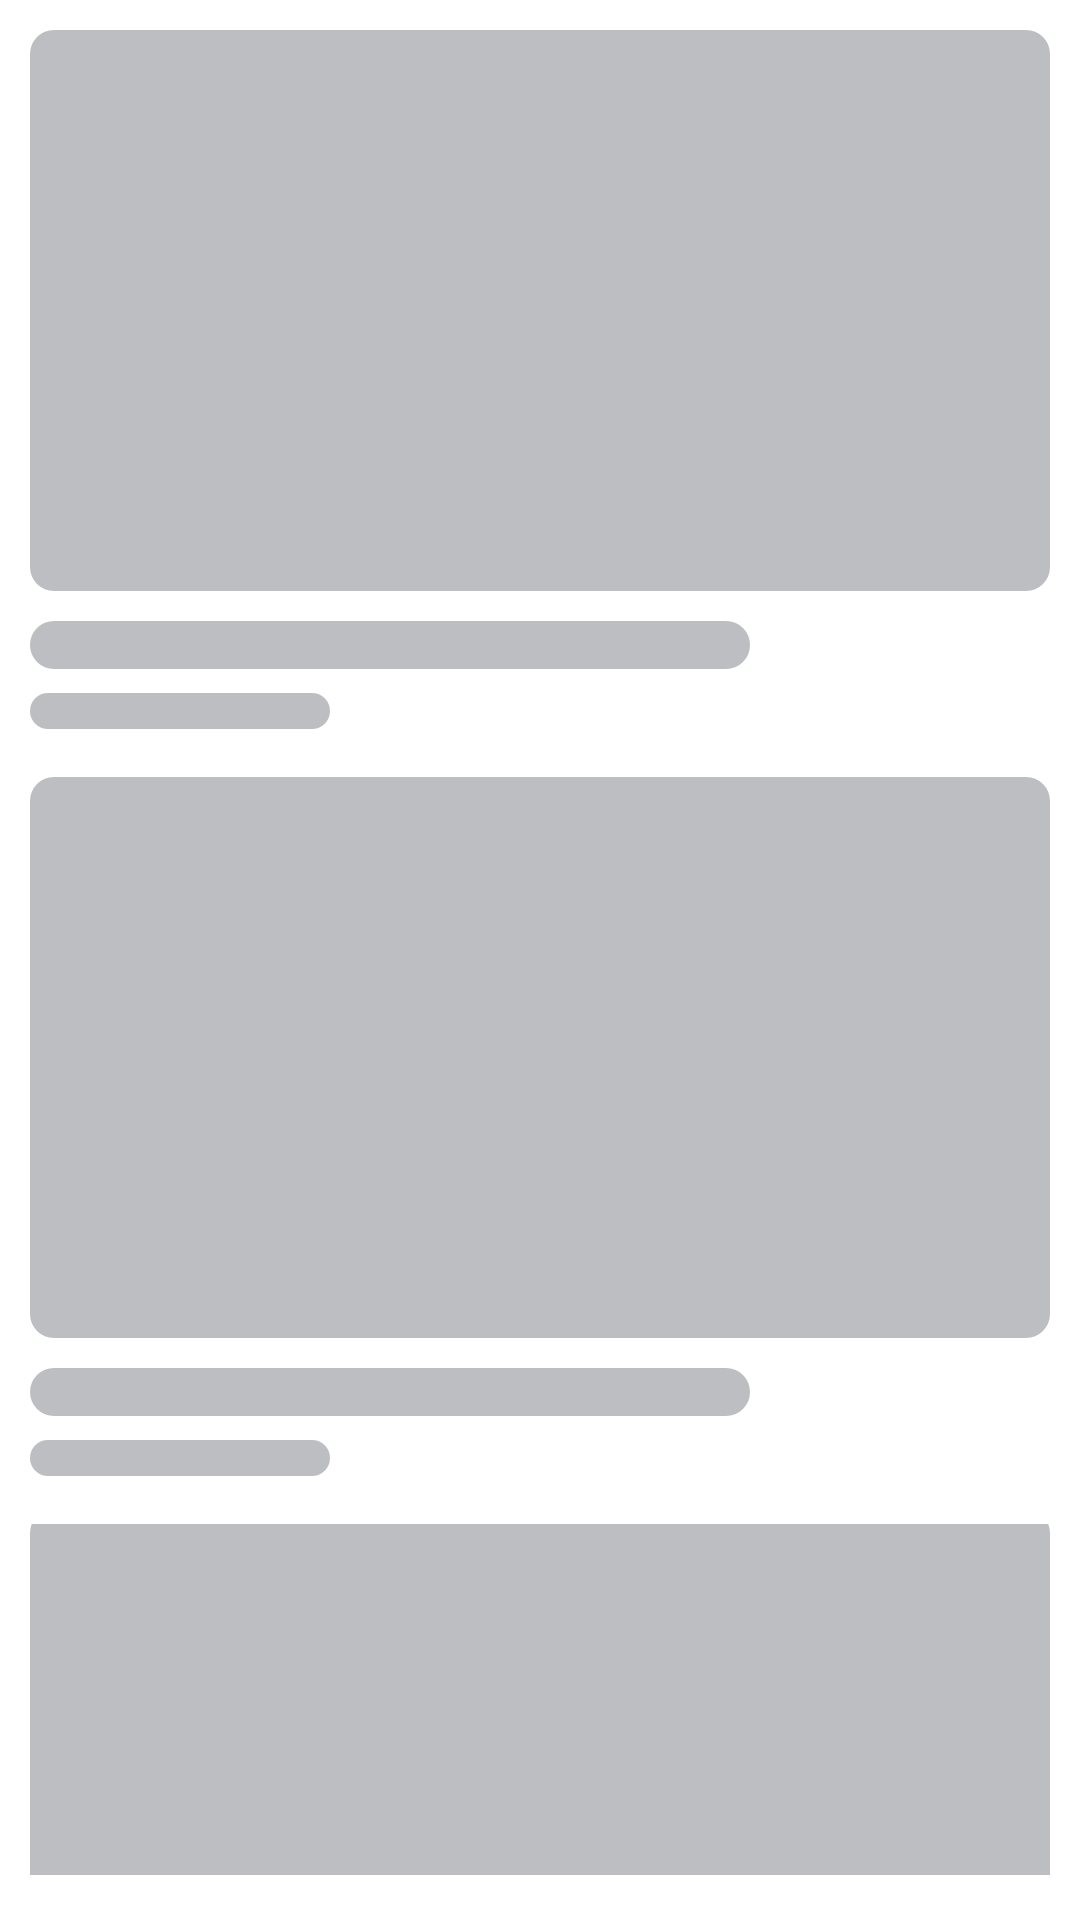

Here is an Android app screen rendered from its layout file. Give the layout XML and the strings, colors and styles it references.
<!-- AndroidManifest.xml: application theme AppTheme -->
<!-- res/layout/include_shimmer_recipes_list_big.xml -->
<?xml version="1.0" encoding="utf-8"?>
<LinearLayout xmlns:android="http://schemas.android.com/apk/res/android"
    xmlns:app="http://schemas.android.com/apk/res-auto"
    android:layout_width="match_parent"
    android:layout_height="wrap_content"
    android:padding="10dp"
    android:orientation="vertical">

    <LinearLayout
        android:layout_width="match_parent"
        android:layout_height="wrap_content"
        android:gravity="center"
        android:orientation="vertical">

        <androidx.constraintlayout.widget.ConstraintLayout
            android:layout_width="match_parent"
            android:layout_height="wrap_content">

            <RelativeLayout
                android:layout_width="0dp"
                android:layout_height="0dp"
                app:layout_constraintDimensionRatio="H,2:1.1"
                app:layout_constraintLeft_toLeftOf="parent"
                app:layout_constraintRight_toRightOf="parent"
                app:layout_constraintTop_toTopOf="parent">

                <View
                    android:layout_width="match_parent"
                    android:layout_height="match_parent"
                    android:background="@drawable/bg_shimmer" />

            </RelativeLayout>

        </androidx.constraintlayout.widget.ConstraintLayout>

        <LinearLayout
            android:layout_width="match_parent"
            android:layout_height="wrap_content"
            android:layout_marginTop="10dp"
            android:orientation="vertical">

            <RelativeLayout
                android:layout_width="match_parent"
                android:layout_height="wrap_content">

                <View
                    android:layout_width="match_parent"
                    android:layout_height="16dp"
                    android:layout_marginRight="100dp"
                    android:layout_marginEnd="100dp"
                    android:background="@drawable/bg_shimmer" />

            </RelativeLayout>

            <LinearLayout
                android:layout_width="match_parent"
                android:layout_height="wrap_content"
                android:gravity="center_vertical"
                android:layout_marginTop="8dp"
                android:orientation="horizontal">

                <View
                    android:layout_width="100dp"
                    android:layout_height="12dp"
                    android:background="@drawable/bg_shimmer" />

            </LinearLayout>

        </LinearLayout>

    </LinearLayout>

    <LinearLayout
        android:layout_width="match_parent"
        android:layout_height="wrap_content"
        android:gravity="center"
        android:layout_marginTop="16dp"
        android:orientation="vertical">

        <androidx.constraintlayout.widget.ConstraintLayout
            android:layout_width="match_parent"
            android:layout_height="wrap_content">

            <RelativeLayout
                android:layout_width="0dp"
                android:layout_height="0dp"
                app:layout_constraintDimensionRatio="H,2:1.1"
                app:layout_constraintLeft_toLeftOf="parent"
                app:layout_constraintRight_toRightOf="parent"
                app:layout_constraintTop_toTopOf="parent">

                <View
                    android:layout_width="match_parent"
                    android:layout_height="match_parent"
                    android:background="@drawable/bg_shimmer" />

            </RelativeLayout>

        </androidx.constraintlayout.widget.ConstraintLayout>

        <LinearLayout
            android:layout_width="match_parent"
            android:layout_height="wrap_content"
            android:layout_marginTop="10dp"
            android:orientation="vertical">

            <RelativeLayout
                android:layout_width="match_parent"
                android:layout_height="wrap_content">

                <View
                    android:layout_width="match_parent"
                    android:layout_height="16dp"
                    android:layout_marginRight="100dp"
                    android:layout_marginEnd="100dp"
                    android:background="@drawable/bg_shimmer" />

            </RelativeLayout>

            <LinearLayout
                android:layout_width="match_parent"
                android:layout_height="wrap_content"
                android:gravity="center_vertical"
                android:layout_marginTop="8dp"
                android:orientation="horizontal">

                <View
                    android:layout_width="100dp"
                    android:layout_height="12dp"
                    android:background="@drawable/bg_shimmer" />

            </LinearLayout>

        </LinearLayout>

    </LinearLayout>

    <LinearLayout
        android:layout_width="match_parent"
        android:layout_height="wrap_content"
        android:gravity="center"
        android:layout_marginTop="16dp"
        android:orientation="vertical">

        <androidx.constraintlayout.widget.ConstraintLayout
            android:layout_width="match_parent"
            android:layout_height="wrap_content">

            <RelativeLayout
                android:layout_width="0dp"
                android:layout_height="0dp"
                app:layout_constraintDimensionRatio="H,2:1.1"
                app:layout_constraintLeft_toLeftOf="parent"
                app:layout_constraintRight_toRightOf="parent"
                app:layout_constraintTop_toTopOf="parent">

                <View
                    android:layout_width="match_parent"
                    android:layout_height="match_parent"
                    android:background="@drawable/bg_shimmer" />

            </RelativeLayout>

        </androidx.constraintlayout.widget.ConstraintLayout>

        <LinearLayout
            android:layout_width="match_parent"
            android:layout_height="wrap_content"
            android:layout_marginTop="10dp"
            android:orientation="vertical">

            <RelativeLayout
                android:layout_width="match_parent"
                android:layout_height="wrap_content">

                <View
                    android:layout_width="match_parent"
                    android:layout_height="16dp"
                    android:layout_marginRight="100dp"
                    android:layout_marginEnd="100dp"
                    android:background="@drawable/bg_shimmer" />

            </RelativeLayout>

            <LinearLayout
                android:layout_width="match_parent"
                android:layout_height="wrap_content"
                android:gravity="center_vertical"
                android:layout_marginTop="8dp"
                android:orientation="horizontal">

                <View
                    android:layout_width="100dp"
                    android:layout_height="12dp"
                    android:background="@drawable/bg_shimmer" />

            </LinearLayout>

        </LinearLayout>

    </LinearLayout>

    <LinearLayout
        android:layout_width="match_parent"
        android:layout_height="wrap_content"
        android:gravity="center"
        android:layout_marginTop="16dp"
        android:orientation="vertical">

        <androidx.constraintlayout.widget.ConstraintLayout
            android:layout_width="match_parent"
            android:layout_height="wrap_content">

            <RelativeLayout
                android:layout_width="0dp"
                android:layout_height="0dp"
                app:layout_constraintDimensionRatio="H,2:1.1"
                app:layout_constraintLeft_toLeftOf="parent"
                app:layout_constraintRight_toRightOf="parent"
                app:layout_constraintTop_toTopOf="parent">

                <View
                    android:layout_width="match_parent"
                    android:layout_height="match_parent"
                    android:background="@drawable/bg_shimmer" />

            </RelativeLayout>

        </androidx.constraintlayout.widget.ConstraintLayout>

        <LinearLayout
            android:layout_width="match_parent"
            android:layout_height="wrap_content"
            android:layout_marginTop="10dp"
            android:orientation="vertical">

            <RelativeLayout
                android:layout_width="match_parent"
                android:layout_height="wrap_content">

                <View
                    android:layout_width="match_parent"
                    android:layout_height="16dp"
                    android:layout_marginRight="100dp"
                    android:layout_marginEnd="100dp"
                    android:background="@drawable/bg_shimmer" />

            </RelativeLayout>

            <LinearLayout
                android:layout_width="match_parent"
                android:layout_height="wrap_content"
                android:gravity="center_vertical"
                android:layout_marginTop="8dp"
                android:orientation="horizontal">

                <View
                    android:layout_width="100dp"
                    android:layout_height="12dp"
                    android:background="@drawable/bg_shimmer" />

            </LinearLayout>

        </LinearLayout>

    </LinearLayout>

    <LinearLayout
        android:layout_width="match_parent"
        android:layout_height="wrap_content"
        android:gravity="center"
        android:layout_marginTop="16dp"
        android:orientation="vertical">

        <androidx.constraintlayout.widget.ConstraintLayout
            android:layout_width="match_parent"
            android:layout_height="wrap_content">

            <RelativeLayout
                android:layout_width="0dp"
                android:layout_height="0dp"
                app:layout_constraintDimensionRatio="H,2:1.1"
                app:layout_constraintLeft_toLeftOf="parent"
                app:layout_constraintRight_toRightOf="parent"
                app:layout_constraintTop_toTopOf="parent">

                <View
                    android:layout_width="match_parent"
                    android:layout_height="match_parent"
                    android:background="@drawable/bg_shimmer" />

            </RelativeLayout>

        </androidx.constraintlayout.widget.ConstraintLayout>

        <LinearLayout
            android:layout_width="match_parent"
            android:layout_height="wrap_content"
            android:layout_marginTop="10dp"
            android:orientation="vertical">

            <RelativeLayout
                android:layout_width="match_parent"
                android:layout_height="wrap_content">

                <View
                    android:layout_width="match_parent"
                    android:layout_height="16dp"
                    android:layout_marginRight="100dp"
                    android:layout_marginEnd="100dp"
                    android:background="@drawable/bg_shimmer" />

            </RelativeLayout>

            <LinearLayout
                android:layout_width="match_parent"
                android:layout_height="wrap_content"
                android:gravity="center_vertical"
                android:layout_marginTop="8dp"
                android:orientation="horizontal">

                <View
                    android:layout_width="100dp"
                    android:layout_height="12dp"
                    android:background="@drawable/bg_shimmer" />

            </LinearLayout>

        </LinearLayout>

    </LinearLayout>

</LinearLayout>
<!-- resources referenced by this layout -->
<resources>
  <!-- drawable bg_shimmer (drawable) -->
  <?xml version="1.0" encoding="utf-8"?>
  <shape xmlns:android="http://schemas.android.com/apk/res/android">
      <solid android:color="@color/colorShimmer" />
      <corners android:radius="8dp" />
  </shape>
  <style name="AppTheme" parent="BaseTheme" />
  <color name="colorShimmer">#BCBEC1</color>
  <style name="BaseTheme" parent="Theme.MaterialComponents.Light.NoActionBar">
          <item name="colorPrimary">@color/colorPrimary</item>
          <item name="colorPrimaryDark">@color/colorPrimaryDark</item>
          <item name="colorAccent">@color/colorAccent</item>
          <item name="android:windowBackground">@color/colorBackgroundLight</item>
          <item name="actionBarTheme">@style/ToolBarTheme</item>
          <item name="android:fontFamily">@font/custom_font</item>
      </style>
  <color name="colorPrimary">#ff9125</color>
  <color name="colorPrimaryDark">#ff5613</color>
  <color name="colorAccent">#000456</color>
  <color name="colorBackgroundLight">#FFFFFF</color>
  <style name="ToolBarTheme" parent="ThemeOverlay.AppCompat.Light">
          <item name="colorControlNormal">@color/colorBlack</item>
      </style>
  <color name="colorBlack">#000000</color>
</resources>
